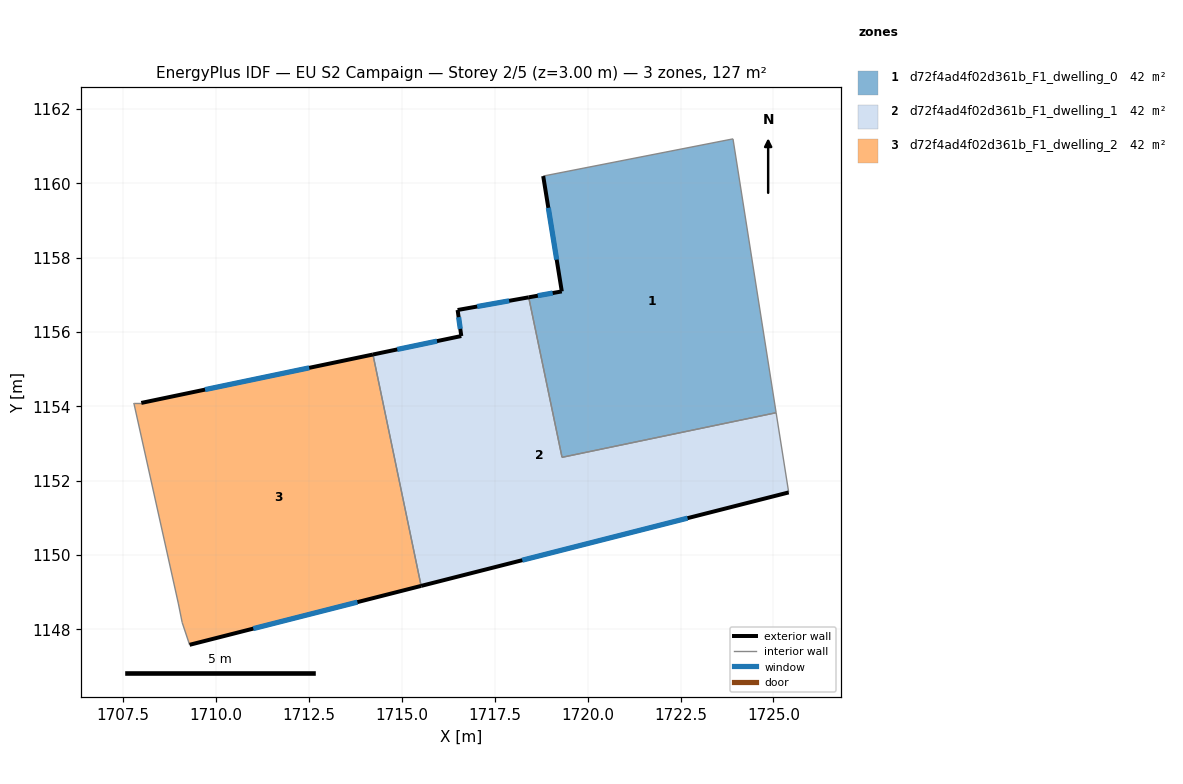
=== STOREY PLAN SPEC (per zone: floor XY polygon, exterior-wall plan segments, windows/doors) ===
zone 1: d72f4ad4f02d361b_F1_dwelling_0  (42.3 m²)
  floor: (1723.91, 1161.19) (1725.07, 1153.83) (1719.31, 1152.63) (1718.42, 1156.93) (1719.31, 1157.09) (1718.81, 1160.19)
  exterior wall: (1719.31, 1157.09) – (1718.42, 1156.93)  [0.9 m]
    window: (1719.06, 1157.05) – (1718.66, 1156.98)  [0.5 m²]
  exterior wall: (1718.81, 1160.19) – (1719.31, 1157.09)  [3.1 m]
    window: (1718.94, 1159.34) – (1719.17, 1157.94)  [1.9 m²]
  interior walls: 4
zone 2: d72f4ad4f02d361b_F1_dwelling_1  (42.3 m²)
  floor: (1725.07, 1153.83) (1725.41, 1151.68) (1715.52, 1149.17) (1714.23, 1155.39) (1716.60, 1155.89) (1716.50, 1156.59) (1718.42, 1156.93) (1719.31, 1152.63)
  exterior wall: (1718.42, 1156.93) – (1716.51, 1156.59)  [1.9 m]
    window: (1717.89, 1156.84) – (1717.03, 1156.68)  [1.2 m²]
  exterior wall: (1715.52, 1149.17) – (1725.41, 1151.68)  [10.2 m]
    window: (1718.24, 1149.86) – (1722.69, 1150.99)  [6.2 m²]
  exterior wall: (1716.60, 1155.89) – (1714.23, 1155.39)  [2.4 m]
    window: (1715.95, 1155.75) – (1714.88, 1155.53)  [1.5 m²]
  exterior wall: (1716.51, 1156.59) – (1716.60, 1155.89)  [0.7 m]
    window: (1716.53, 1156.40) – (1716.58, 1156.08)  [0.4 m²]
  interior walls: 4
zone 3: d72f4ad4f02d361b_F1_dwelling_2  (42.3 m²)
  floor: (1714.23, 1155.39) (1715.52, 1149.17) (1709.30, 1147.59) (1709.10, 1148.19) (1709.00, 1148.69) (1707.80, 1154.09) (1708.00, 1154.09)
  exterior wall: (1714.23, 1155.39) – (1708.00, 1154.09)  [6.4 m]
    window: (1712.51, 1155.04) – (1709.71, 1154.45)  [3.9 m²]
  exterior wall: (1709.30, 1147.59) – (1715.52, 1149.17)  [6.4 m]
    window: (1711.01, 1148.02) – (1713.81, 1148.74)  [3.9 m²]
  interior walls: 5

=== DERIVED (storey summary) ===
Building: EU S2 Campaign
Storey: 2 of 5  (floor level z = 3.00 m)
Storey gross floor area: 127.0 m²
Zones on this storey: 3
  - d72f4ad4f02d361b_F1_dwelling_0: floor 42.3 m²; exterior wall 4.0 m (12.1 m²); 2 window(s) 2.5 m²; WWR 20.2%
  - d72f4ad4f02d361b_F1_dwelling_1: floor 42.3 m²; exterior wall 15.3 m (45.8 m²); 4 window(s) 9.3 m²; WWR 20.2%
  - d72f4ad4f02d361b_F1_dwelling_2: floor 42.3 m²; exterior wall 12.8 m (38.4 m²); 2 window(s) 7.8 m²; WWR 20.2%
Zone adjacency (shared interzone walls):
  - d72f4ad4f02d361b_F1_dwelling_0 ↔ d72f4ad4f02d361b_F1_dwelling_1
  - d72f4ad4f02d361b_F1_dwelling_1 ↔ d72f4ad4f02d361b_F1_dwelling_2